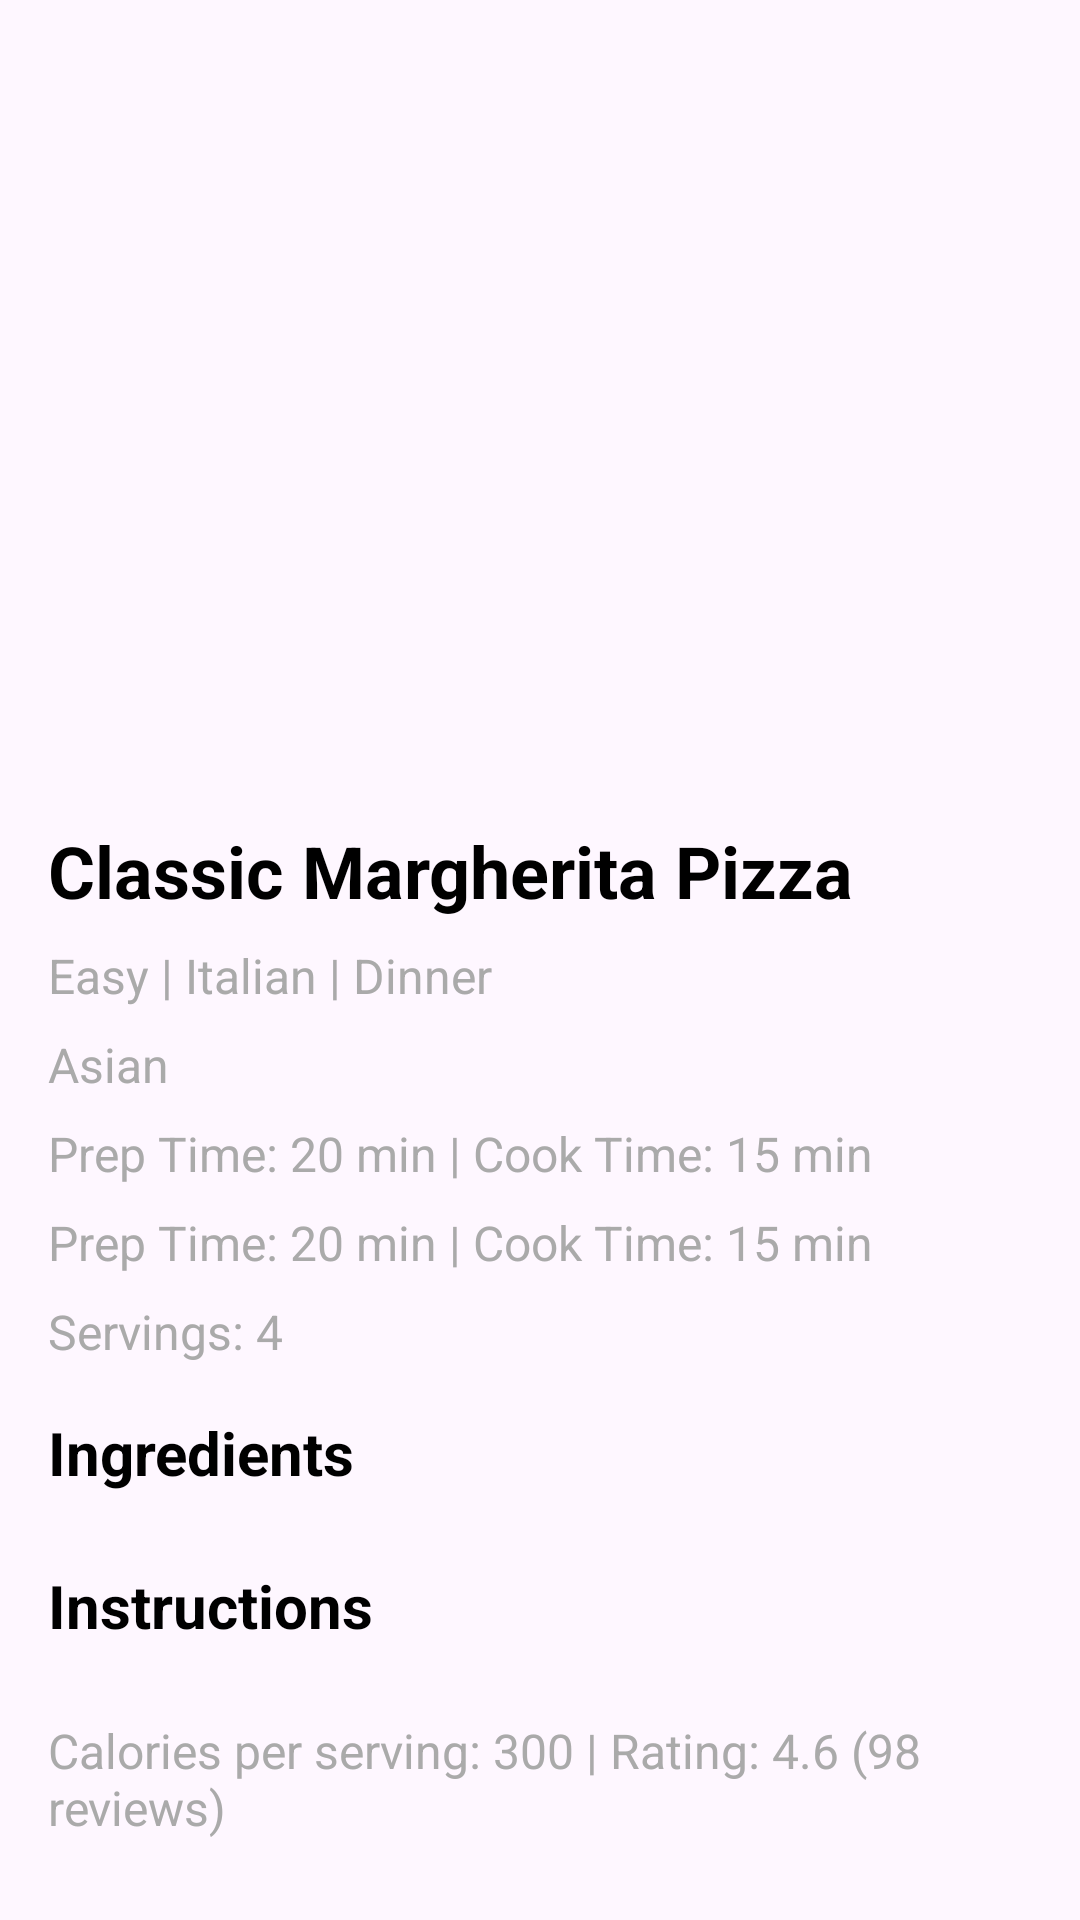

Here is an Android app screen rendered from its layout file. Give the layout XML and the strings, colors and styles it references.
<!-- AndroidManifest.xml: application theme Theme.RecipeBook -->
<!-- res/layout/recipe_detail_screen.xml -->
<?xml version="1.0" encoding="utf-8"?>
<ScrollView xmlns:android="http://schemas.android.com/apk/res/android"
    xmlns:tools="http://schemas.android.com/tools"
    xmlns:app="http://schemas.android.com/apk/res-auto"
    android:layout_width="match_parent"
    android:layout_height="match_parent"
    android:padding="16dp"
    android:scrollbarStyle="outsideOverlay"
    android:scrollbars="none"
    tools:context=".recipe.view.RecipeDetails">




    <LinearLayout
        android:layout_width="match_parent"
        android:layout_height="wrap_content"
        android:orientation="vertical"
        android:paddingBottom="16dp">

        
        <androidx.viewpager.widget.ViewPager
            android:id="@+id/viewPagerMain"
            android:layout_width="match_parent"
            android:layout_height="250dp"
            tools:ignore="SpeakableTextPresentCheck">

        </androidx.viewpager.widget.ViewPager>


        
        <TextView
            android:id="@+id/recipeName"
            android:layout_width="wrap_content"
            android:layout_height="wrap_content"
            android:text="Classic Margherita Pizza"
            android:textSize="24sp"
            android:textStyle="bold"
            android:textColor="@android:color/black"
            android:layout_marginTop="8dp"
            android:layout_marginBottom="8dp" />

        
        <TextView
            android:id="@+id/difficultyCuisineMeal"
            android:layout_width="wrap_content"
            android:layout_height="wrap_content"
            android:text="Easy | Italian | Dinner"
            android:textSize="16sp"
            android:textColor="@android:color/darker_gray"
            android:layout_marginBottom="8dp" />

        <TextView
            android:id="@+id/cuisine"
            android:layout_width="wrap_content"
            android:layout_height="wrap_content"
            android:text="Asian"
            android:textSize="16sp"
            android:textColor="@android:color/darker_gray"
            android:layout_marginBottom="8dp" />

        
        <TextView
            android:id="@+id/prepCookTime"
            android:layout_width="wrap_content"
            android:layout_height="wrap_content"
            android:text="Prep Time: 20 min | Cook Time: 15 min"
            android:textSize="16sp"
            android:textColor="@android:color/darker_gray"
            android:layout_marginBottom="8dp" />

        <TextView
            android:id="@+id/cookingTime"
            android:layout_width="wrap_content"
            android:layout_height="wrap_content"
            android:text="Prep Time: 20 min | Cook Time: 15 min"
            android:textSize="16sp"
            android:textColor="@android:color/darker_gray"
            android:layout_marginBottom="8dp" />

        <TextView
            android:id="@+id/servings"
            android:layout_width="wrap_content"
            android:layout_height="wrap_content"
            android:text="Servings: 4"
            android:textSize="16sp"
            android:textColor="@android:color/darker_gray"
            android:layout_marginBottom="16dp" />

        
        <TextView
            android:id="@+id/ingredientsTitle"
            android:layout_width="wrap_content"
            android:layout_height="wrap_content"
            android:text="Ingredients"
            android:textSize="20sp"
            android:textStyle="bold"
            android:textColor="@android:color/black"
            android:layout_marginBottom="8dp" />

        <LinearLayout
            android:id="@+id/ingredientsList"
            android:layout_width="match_parent"
            android:layout_height="wrap_content"
            android:orientation="vertical"
            android:layout_marginBottom="16dp">
            
        </LinearLayout>

        
        <TextView
            android:id="@+id/instructionsTitle"
            android:layout_width="wrap_content"
            android:layout_height="wrap_content"
            android:text="Instructions"
            android:textSize="20sp"
            android:textStyle="bold"
            android:textColor="@android:color/black"
            android:layout_marginBottom="8dp" />

        <LinearLayout
            android:id="@+id/instructionsList"
            android:layout_width="match_parent"
            android:layout_height="wrap_content"
            android:orientation="vertical"
            android:layout_marginBottom="16dp">
            
        </LinearLayout>

        
        <TextView
            android:id="@+id/caloriesRating"
            android:layout_width="wrap_content"
            android:layout_height="wrap_content"
            android:text="Calories per serving: 300 | Rating: 4.6 (98 reviews)"
            android:textSize="16sp"
            android:textColor="@android:color/darker_gray"
            android:layout_marginBottom="16dp" />

        
        <TextView
            android:id="@+id/tagsTitle"
            android:layout_width="wrap_content"
            android:layout_height="wrap_content"
            android:text="Tags"
            android:textSize="18sp"
            android:textStyle="bold"
            android:textColor="@android:color/black"
            android:layout_marginTop="8dp"
            android:layout_marginBottom="8dp" />

        <LinearLayout
            android:id="@+id/tags"
            android:layout_width="match_parent"
            android:layout_height="wrap_content"
            android:orientation="horizontal"
            android:layout_marginBottom="16dp">
            
        </LinearLayout>

        



        <TextView
            android:id="@+id/typesTitle"
            android:layout_width="wrap_content"
            android:layout_height="wrap_content"
            android:text="Types"
            android:textSize="18sp"
            android:textStyle="bold"
            android:textColor="@android:color/black"
            android:layout_marginTop="8dp"
            android:layout_marginBottom="8dp" />

        <LinearLayout
            android:id="@+id/types"
            android:layout_width="match_parent"
            android:layout_height="wrap_content"
            android:orientation="vertical">
        </LinearLayout>




    </LinearLayout>




</ScrollView>
<!-- resources referenced by this layout -->
<resources>
  <style name="Theme.RecipeBook" parent="Base.Theme.RecipeBook" />
  <style name="Base.Theme.RecipeBook" parent="Theme.Material3.DayNight.NoActionBar">
          
          
      </style>
</resources>
